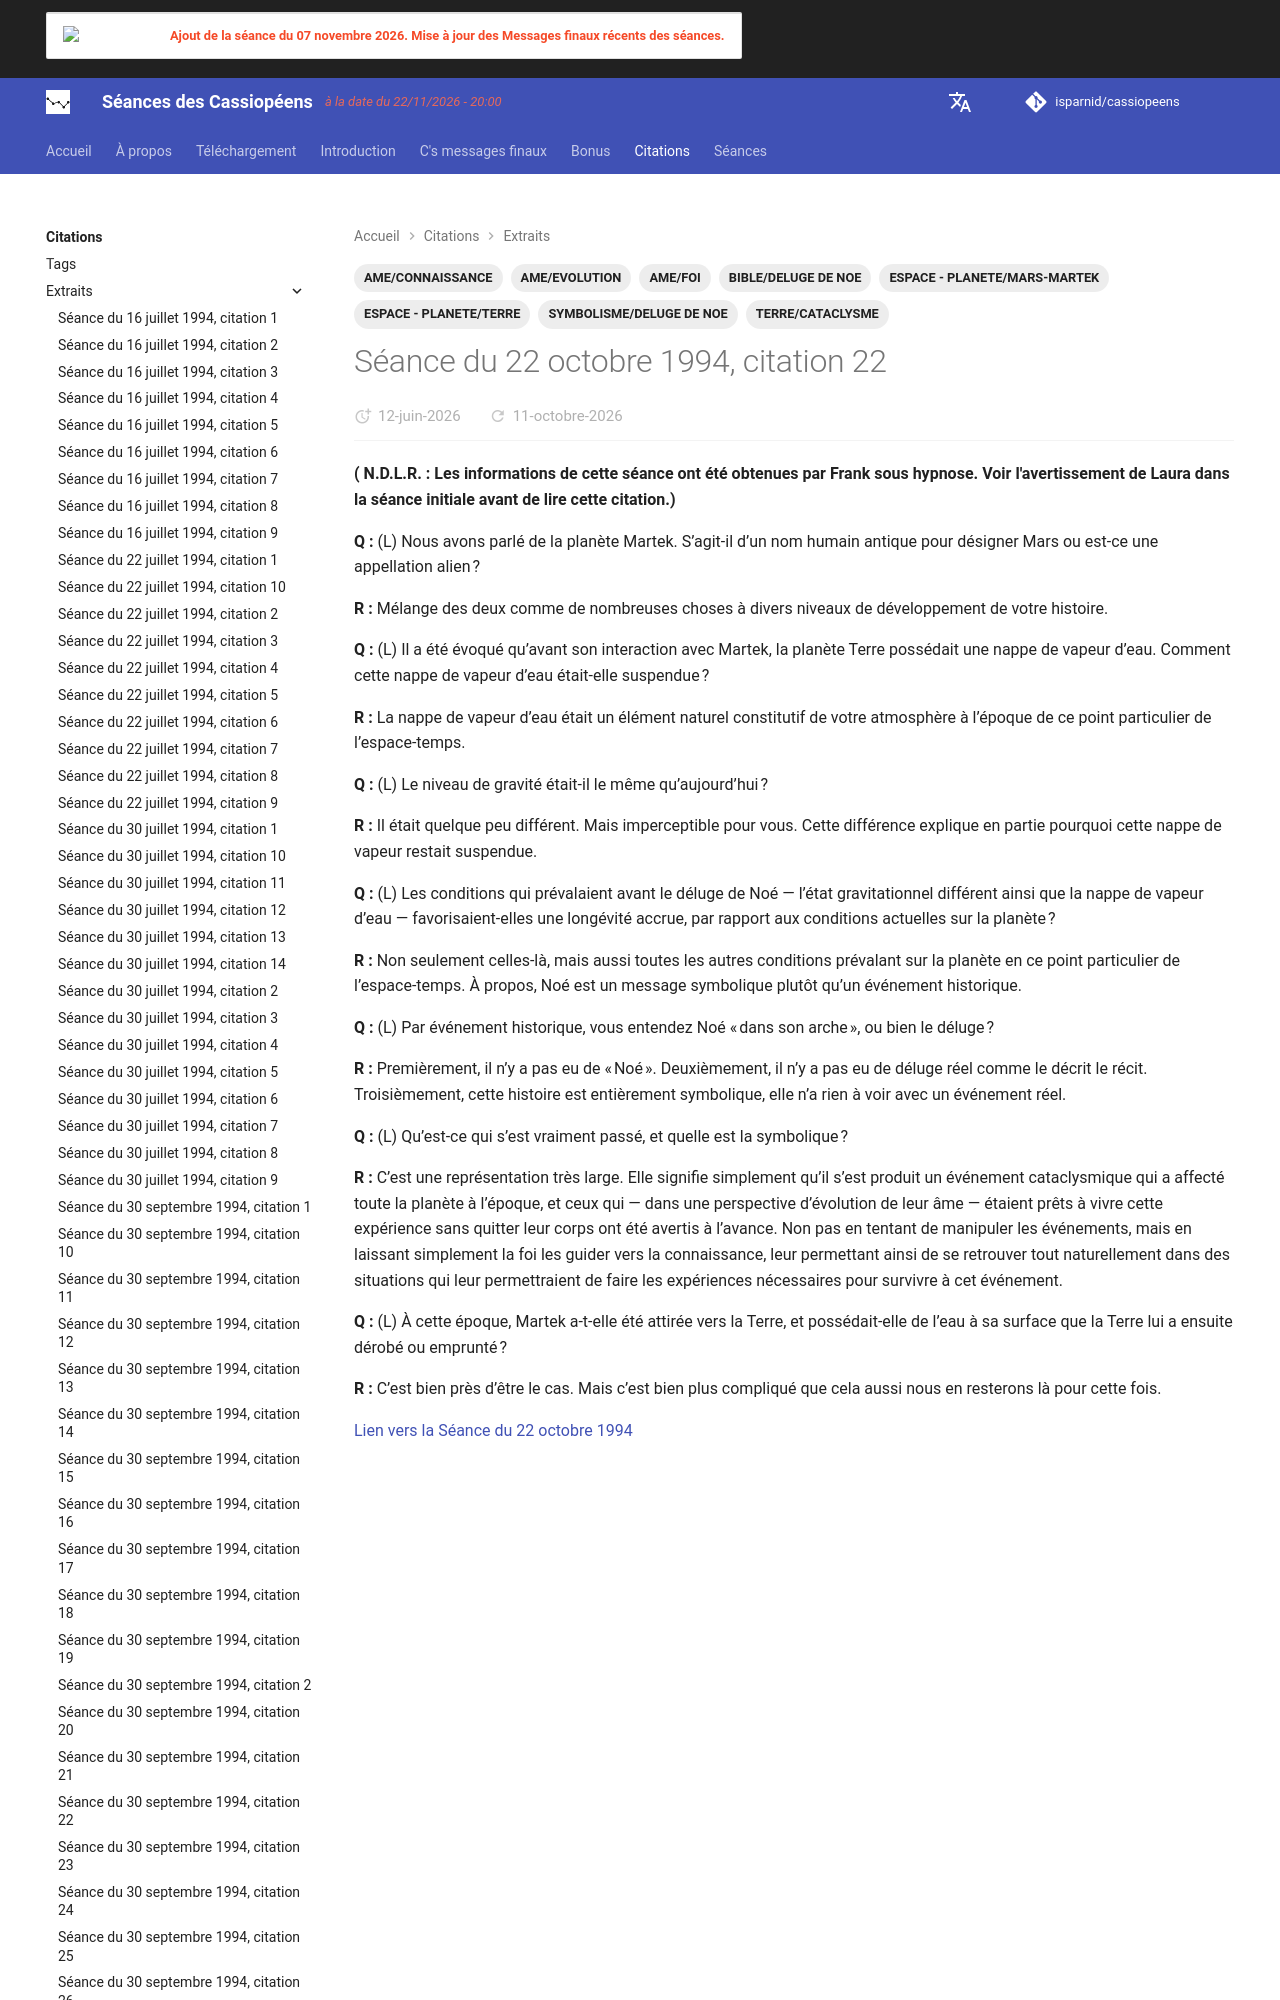

repository: isparnid/cassiopeens · page: citations/extraits/1994-10-22_citation-22/index.html · generator: mkdocs

---
title: "Séance du 22 octobre 1994, citation 22"
date:
  created: 2026-04-13
  updated: 2026-09-03
tags:
  - AME/CONNAISSANCE
  - AME/EVOLUTION
  - AME/FOI
  - BIBLE/DELUGE DE NOE
  - ESPACE - PLANETE/MARS-MARTEK
  - ESPACE - PLANETE/TERRE
  - SYMBOLISME/DELUGE DE NOE
  - TERRE/CATACLYSME
links:
  - séances/1994/1994-1
